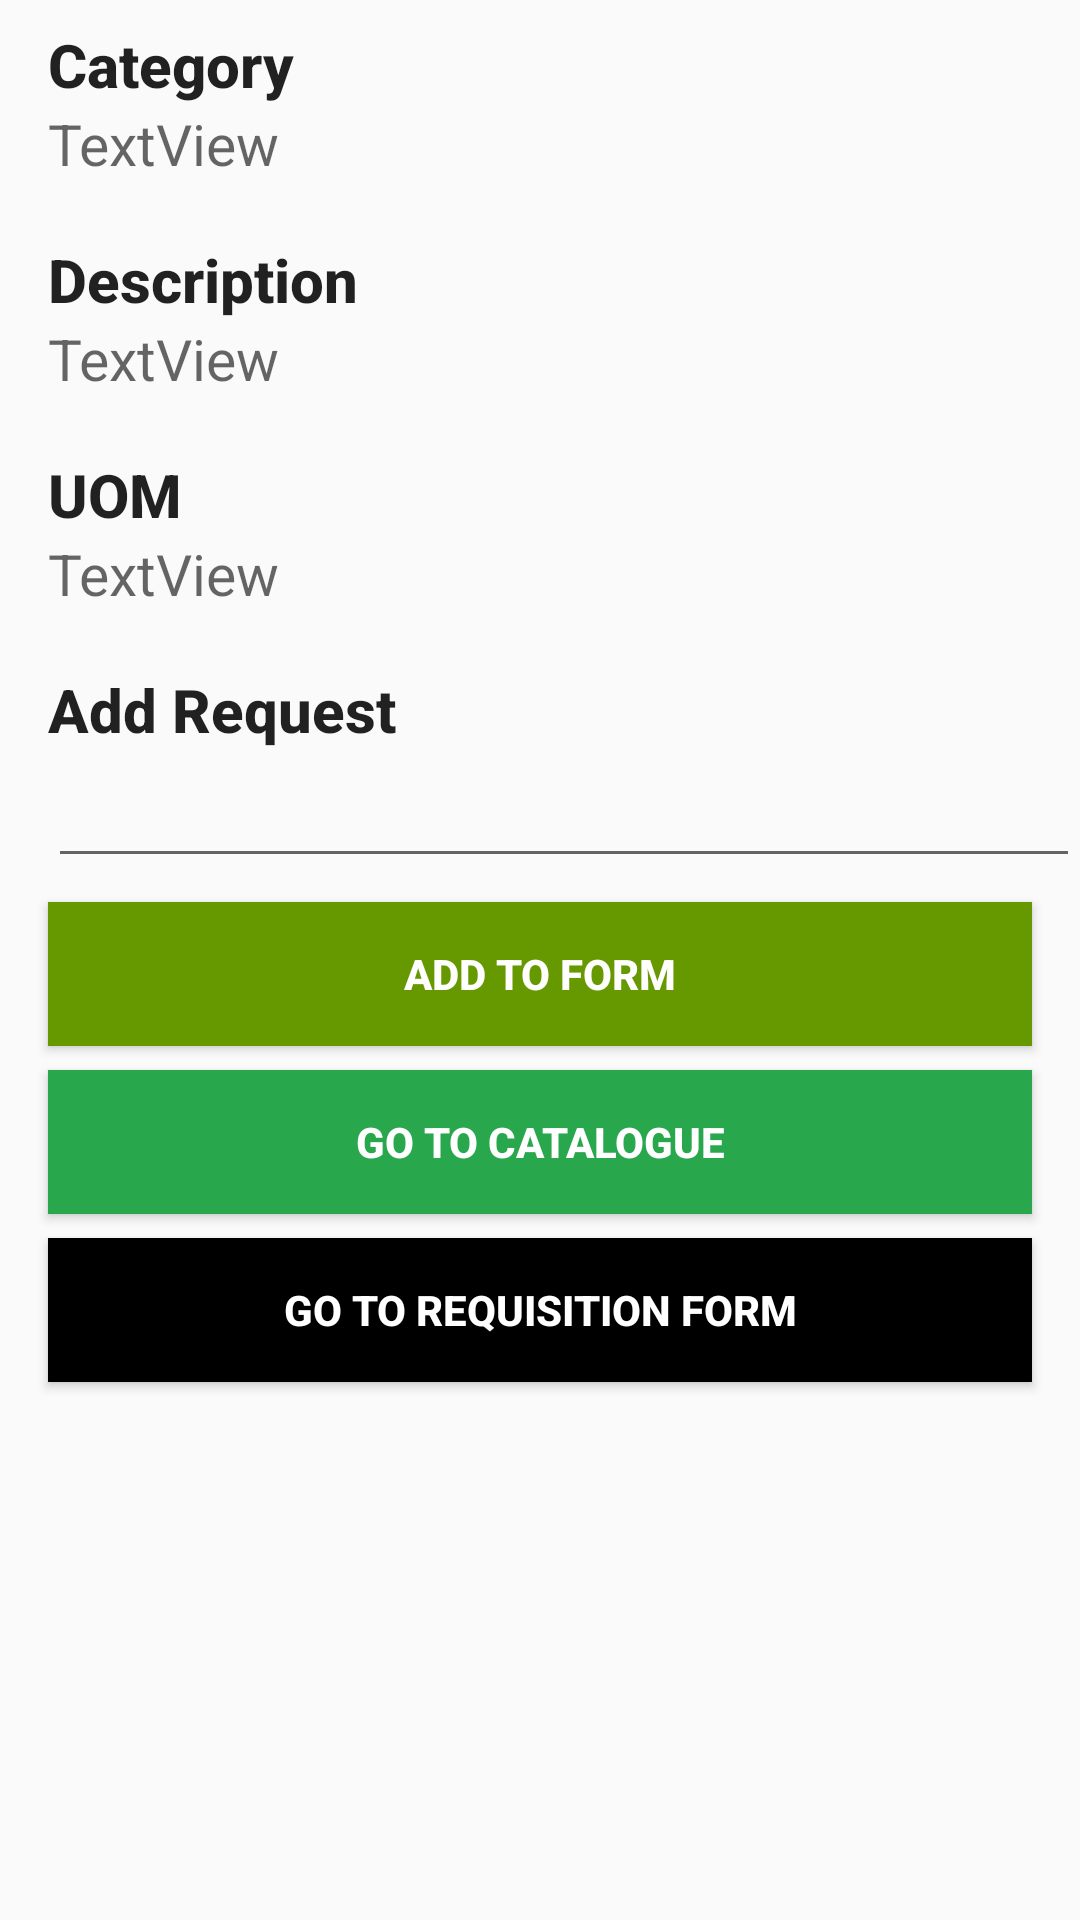

The Android layout XML behind this screen, and the referenced resources:
<!-- AndroidManifest.xml: application theme AppTheme -->
<!-- res/layout/fragment_new_requisition.xml -->
<LinearLayout xmlns:android="http://schemas.android.com/apk/res/android"
    xmlns:tools="http://schemas.android.com/tools"
    android:layout_width="match_parent"
    android:layout_height="match_parent"
    android:orientation="vertical"
    tools:context="com.example.yello.inventory_mvc.fragment.NewRequisitionFragment">

    <TextView
        android:id="@+id/textView_category_label"
        android:layout_width="match_parent"
        android:layout_height="wrap_content"
        android:layout_marginStart="16dp"
        android:layout_marginTop="8dp"
        android:text="@string/category"
        android:textAppearance="@style/TextAppearance.AppCompat.Title"
        android:textSize="20sp"
        android:textStyle="bold"/>

    <TextView
        android:id="@+id/textView_category_value"
        android:layout_width="match_parent"
        android:layout_height="wrap_content"
        android:layout_marginStart="16dp"
        android:text="TextView"
        android:textAppearance="@android:style/TextAppearance.Material.Medium"
        android:textSize="19sp" />

    <TextView
        android:layout_width="match_parent"
        android:layout_height="wrap_content"
        android:layout_marginStart="16dp" />

    <TextView
        android:id="@+id/textView_description_label"
        android:layout_width="match_parent"
        android:layout_height="wrap_content"
        android:layout_marginStart="16dp"
        android:text="@string/description"
        android:textAppearance="@style/TextAppearance.AppCompat.Title"
        android:textSize="20sp"
        android:textStyle="bold" />

    <TextView
        android:id="@+id/textView_description_value"
        android:layout_width="match_parent"
        android:layout_height="wrap_content"
        android:layout_marginStart="16dp"
        android:text="TextView"
        android:textAppearance="@android:style/TextAppearance.Material.Medium"
        android:textSize="19sp" />

    <TextView
        android:layout_width="match_parent"
        android:layout_height="wrap_content"
        android:layout_marginStart="16dp" />

    <TextView
        android:id="@+id/textView_UOM_label"
        android:layout_width="match_parent"
        android:layout_height="wrap_content"
        android:layout_marginStart="16dp"
        android:text="@string/UOM"
        android:textAppearance="@style/TextAppearance.AppCompat.Title"
        android:textSize="20sp"
        android:textStyle="bold" />

    <TextView
        android:id="@+id/textView_UOM_value"
        android:layout_width="match_parent"
        android:layout_height="wrap_content"
        android:layout_marginStart="16dp"
        android:text="TextView"
        android:textAppearance="@android:style/TextAppearance.Material.Medium"
        android:textSize="19sp" />

    <TextView
        android:layout_width="match_parent"
        android:layout_height="wrap_content"
        android:layout_marginStart="16dp" />

    <TextView
        android:id="@+id/textView_qty_label"
        android:layout_width="match_parent"
        android:layout_height="wrap_content"
        android:layout_marginStart="16dp"
        android:text="@string/add_request"
        android:textAppearance="@style/TextAppearance.AppCompat.Title"
        android:textSize="20sp"
        android:textStyle="bold" />

    <EditText
        android:id="@+id/editText_qty_value"
        android:layout_width="match_parent"
        android:layout_height="wrap_content"
        android:layout_marginStart="16dp"
        android:ems="10"
        android:inputType="number"
        android:singleLine="true"
        android:textSize="19sp" />

    <Button
        android:id="@+id/button"
        android:layout_width="match_parent"
        android:layout_height="wrap_content"
        android:layout_marginEnd="16dp"
        android:layout_marginStart="16dp"
        android:layout_marginTop="8dp"
        android:background="@android:color/holo_green_dark"
        android:elevation="0dp"
        android:text="@string/add"
        android:textStyle="bold"
        android:textAlignment="center"
        android:textColor="@android:color/background_light" />

    <Button
        android:id="@+id/button_back_to_catalogue"
        android:layout_width="match_parent"
        android:layout_height="wrap_content"
        android:layout_marginEnd="16dp"
        android:layout_marginStart="16dp"
        android:layout_marginTop="8dp"
        android:background="@color/colorPrimary"
        android:text="@string/back_to_catalogue"
        android:textStyle="bold"
        android:textColor="@android:color/background_light" />

    <Button
        android:id="@+id/button_go_to_form"
        android:layout_width="match_parent"
        android:layout_height="wrap_content"
        android:layout_marginEnd="16dp"
        android:layout_marginStart="16dp"
        android:layout_marginTop="8dp"
        android:background="@android:color/black"
        android:text="@string/go_to_form"
        android:textStyle="bold"
        android:textColor="@android:color/background_light" />

</LinearLayout>
<!-- resources referenced by this layout -->
<resources>
  <color name="colorPrimary">#29a74d</color>
  <string name="UOM">UOM</string>
  <string name="add">Add To Form</string>
  <string name="add_request">Add Request</string>
  <string name="back_to_catalogue">Go To Catalogue</string>
  <string name="category">Category</string>
  <string name="description">Description</string>
  <string name="go_to_form">Go To Requisition Form</string>
  <style name="AppTheme" parent="Theme.AppCompat.Light.NoActionBar">
          
          <item name="colorPrimary">@color/colorPrimary</item>
          <item name="colorPrimaryDark">@color/colorPrimaryDark</item>
          <item name="colorAccent">@color/colorAccent</item>
      
      </style>
  <color name="colorPrimaryDark">#303f9f</color>
  <color name="colorAccent">#c6ccff</color>
</resources>
